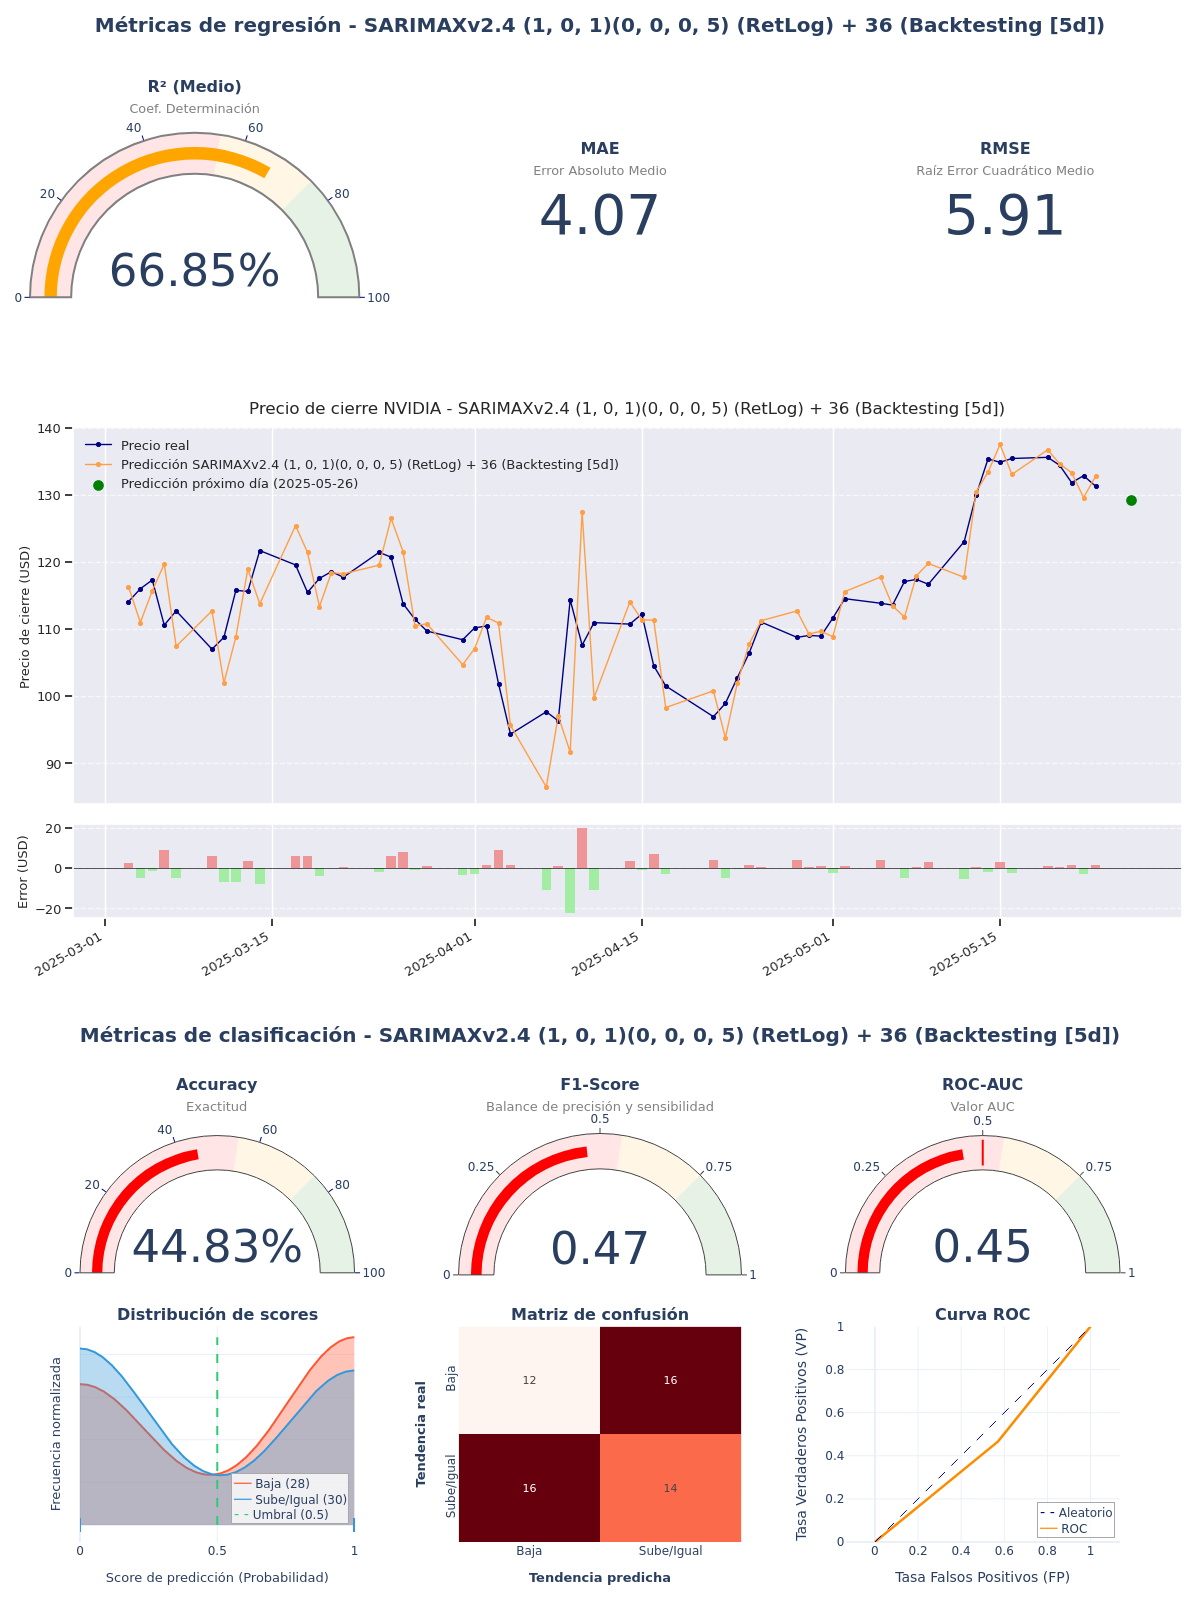

Values plotted in this chart, from the file beside it:
model_title; model_hash; r2; mae; rmse; accuracy; f1_score; roc_auc; irb_regr; irb_clas; irb_total
SARIMAXv2.4 (1, 0, 1)(0, 0, 0, 5) (RetLo…; ed66c083; 0,6685; 4,0661; 5,9052; 0,4483; 0,4667; 0,4476; 0,8024; 0,8644; 0,8365
